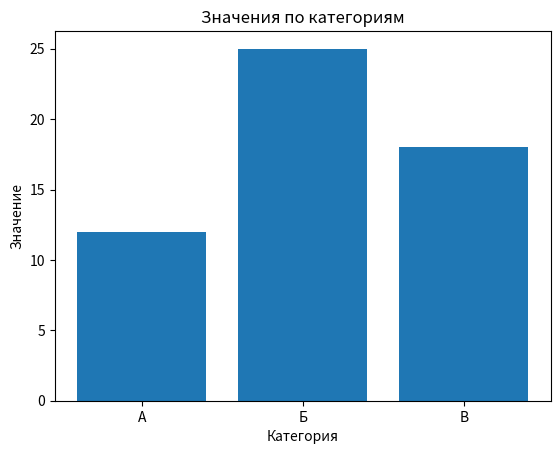

The script that saved this image:
# Задание 13. Заголовок и подписи осей

import matplotlib.pyplot as plt

categories = ["А", "Б", "В"]
values = [12, 25, 18]

plt.bar(categories, values)
plt.title("Значения по категориям")
plt.xlabel("Категория")
plt.ylabel("Значение")
plt.show()
